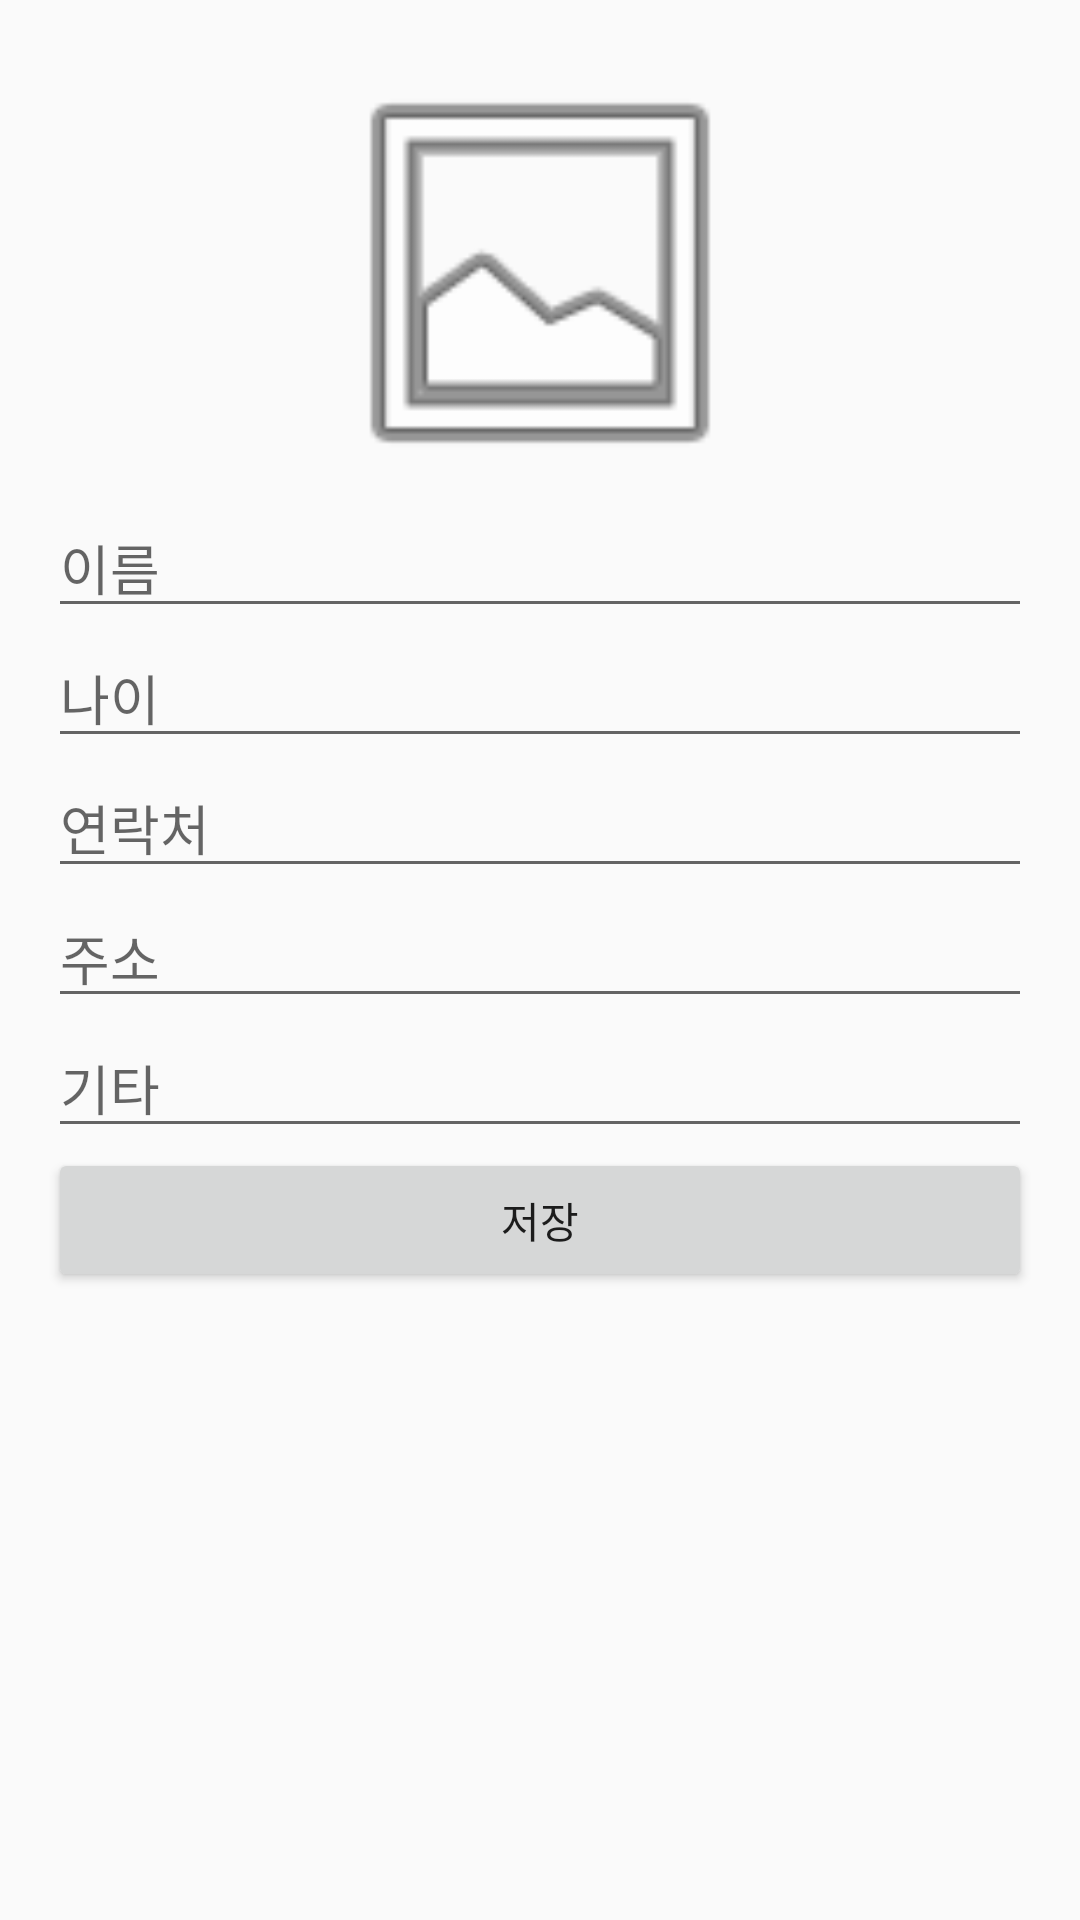

Reconstruct the res/layout file that produces this screen, plus the resources it refers to.
<!-- AndroidManifest.xml: application theme Theme.SoftWareDesign -->
<!-- res/layout/week5_ex3_activity_main.xml -->
<?xml version="1.0" encoding="utf-8"?>
<ScrollView xmlns:android="http://schemas.android.com/apk/res/android"
    android:layout_width="match_parent"
    android:layout_height="match_parent">

    <LinearLayout
        android:orientation="vertical"
        android:layout_width="match_parent"
        android:layout_height="wrap_content"
        android:padding="16dp">

        <ImageView
            android:id="@+id/imageView"
            android:layout_width="150dp"
            android:layout_height="150dp"
            android:src="@android:drawable/ic_menu_gallery"
            android:layout_gravity="center"
            android:contentDescription="사진 선택"/>

        <EditText android:id="@+id/editName"
            android:layout_width="match_parent"
            android:layout_height="wrap_content"
            android:hint="이름" />

        <EditText android:id="@+id/editAge"
            android:layout_width="match_parent"
            android:layout_height="wrap_content"
            android:hint="나이" />

        <EditText android:id="@+id/editPhone"
            android:layout_width="match_parent"
            android:layout_height="wrap_content"
            android:hint="연락처" />

        <EditText android:id="@+id/editAddress"
            android:layout_width="match_parent"
            android:layout_height="wrap_content"
            android:hint="주소" />

        <EditText android:id="@+id/editExtra"
            android:layout_width="match_parent"
            android:layout_height="wrap_content"
            android:hint="기타" />

        <Button android:id="@+id/buttonSave"
            android:layout_width="match_parent"
            android:layout_height="wrap_content"
            android:text="저장" />

    </LinearLayout>
</ScrollView>
<!-- resources referenced by this layout -->
<resources>
  <style name="Theme.SoftWareDesign" parent="Theme.AppCompat.Light.DarkActionBar">
          
          <item name="colorPrimary">@color/my_purple</item>
          <item name="colorPrimaryDark">@color/my_purple_dark</item>
          <item name="colorAccent">@color/white</item>
  
          
      </style>
  <color name="my_purple">#6200EE</color>
  <color name="my_purple_dark">#3700B3</color>
  <color name="white">#FFFFFFFF</color>
</resources>
